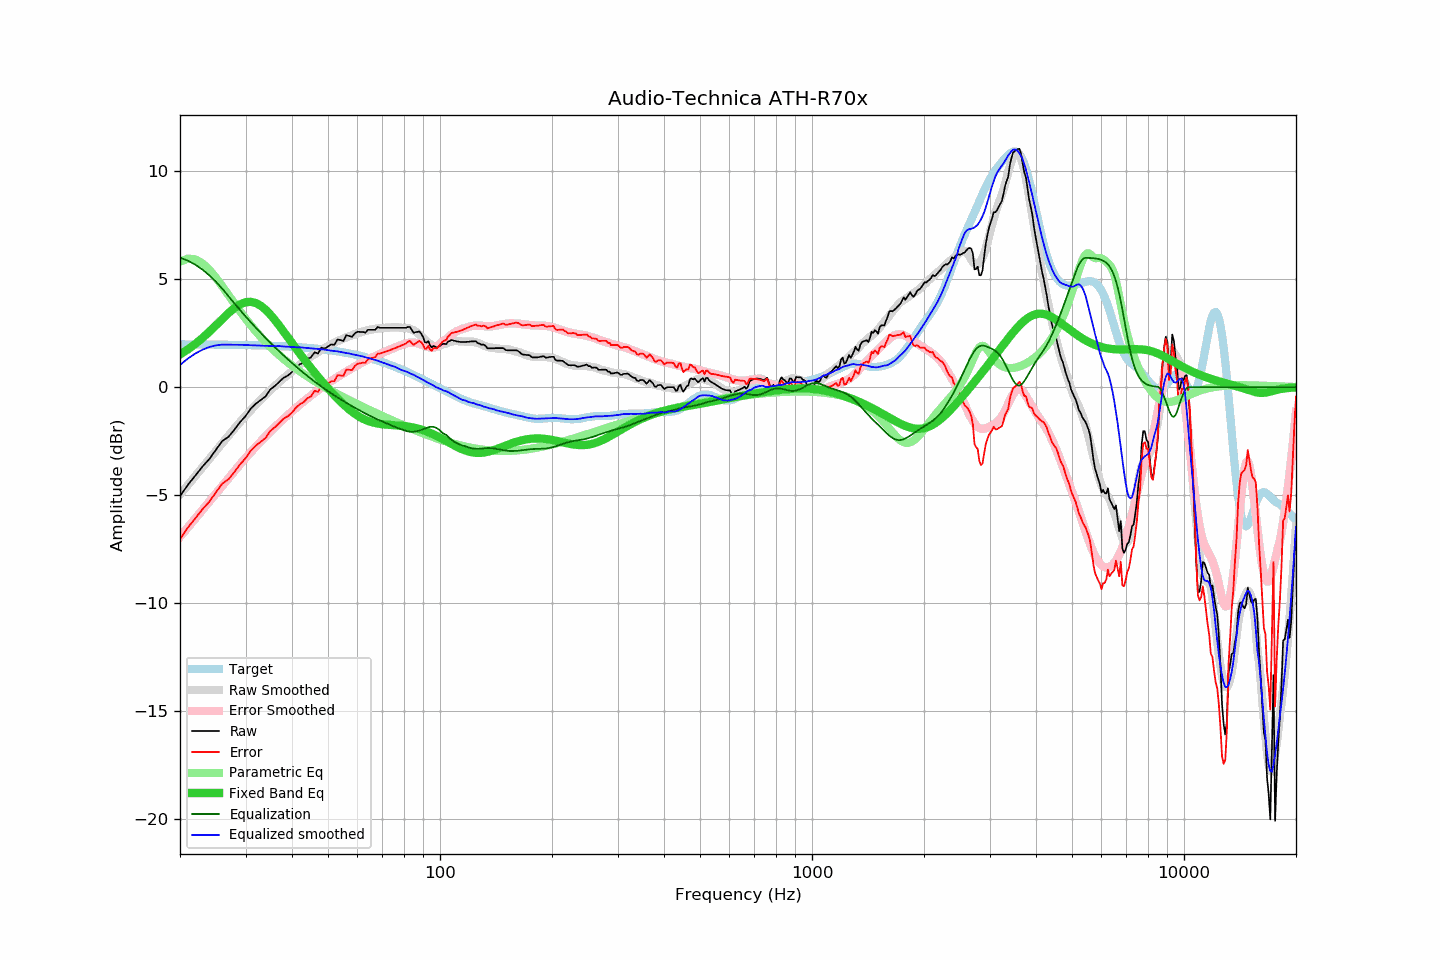

Source data for this figure (header and first rows):
frequency, raw, error, smoothed, error_smoothed, equalization, parametric_eq, equalized_raw, equalized_smoothed, target
20, -5.05, -7.03, -4.97, -6.93, 6.00, 1.52, 0.95, 1.03, 1.98
21, -4.52, -6.50, -4.53, -6.50, 5.86, 1.75, 1.34, 1.33, 1.98
22, -4.09, -6.07, -4.11, -6.08, 5.67, 2.01, 1.58, 1.56, 1.98
23, -3.67, -5.65, -3.70, -5.67, 5.44, 2.28, 1.77, 1.74, 1.98
24, -3.32, -5.29, -3.31, -5.29, 5.18, 2.57, 1.86, 1.86, 1.97
25, -2.89, -4.86, -2.94, -4.91, 4.88, 2.87, 1.99, 1.94, 1.97
26, -2.49, -4.46, -2.58, -4.56, 4.56, 3.16, 2.07, 1.97, 1.97
27, -2.30, -4.26, -2.24, -4.21, 4.21, 3.43, 1.91, 1.97, 1.96
28, -1.97, -3.93, -1.92, -3.89, 3.89, 3.66, 1.92, 1.97, 1.96
29, -1.62, -3.58, -1.61, -3.58, 3.58, 3.83, 1.96, 1.96, 1.96
30, -1.34, -3.29, -1.32, -3.28, 3.28, 3.93, 1.94, 1.96, 1.95
31, -0.99, -2.94, -1.06, -3.01, 3.01, 3.95, 2.02, 1.94, 1.95
32, -0.76, -2.70, -0.81, -2.75, 2.75, 3.90, 1.99, 1.93, 1.94
33, -0.59, -2.52, -0.57, -2.50, 2.50, 3.77, 1.91, 1.93, 1.93
34, -0.42, -2.35, -0.35, -2.27, 2.27, 3.58, 1.85, 1.92, 1.93
35, -0.10, -2.02, -0.14, -2.06, 2.06, 3.36, 1.96, 1.91, 1.92
36, 0.06, -1.85, 0.05, -1.85, 1.85, 3.11, 1.91, 1.90, 1.91
37, 0.25, -1.65, 0.25, -1.65, 1.65, 2.84, 1.90, 1.90, 1.90
38, 0.44, -1.45, 0.42, -1.47, 1.47, 2.58, 1.91, 1.89, 1.89
39, 0.54, -1.34, 0.59, -1.29, 1.29, 2.31, 1.83, 1.88, 1.88
40, 0.70, -1.17, 0.74, -1.12, 1.12, 2.05, 1.82, 1.86, 1.87
41, 0.91, -0.95, 0.89, -0.96, 0.96, 1.79, 1.87, 1.85, 1.86
42, 1.06, -0.79, 1.04, -0.81, 0.81, 1.55, 1.87, 1.85, 1.85
43, 1.14, -0.70, 1.17, -0.66, 0.66, 1.32, 1.80, 1.83, 1.84
44, 1.31, -0.51, 1.30, -0.52, 0.52, 1.10, 1.83, 1.82, 1.82
45, 1.38, -0.43, 1.42, -0.39, 0.39, 0.88, 1.77, 1.81, 1.81
46, 1.62, -0.17, 1.52, -0.26, 0.26, 0.68, 1.88, 1.78, 1.79
47, 1.56, -0.22, 1.63, -0.14, 0.14, 0.48, 1.70, 1.77, 1.78
48, 1.83, 0.07, 1.73, -0.03, 0.03, 0.30, 1.86, 1.76, 1.76
49, 1.79, 0.05, 1.82, 0.08, -0.08, 0.12, 1.71, 1.74, 1.74
50, 1.89, 0.17, 1.90, 0.19, -0.19, -0.05, 1.70, 1.71, 1.72
51, 1.98, 0.28, 1.98, 0.29, -0.29, -0.22, 1.69, 1.69, 1.70
52, 1.96, 0.28, 2.05, 0.38, -0.38, -0.37, 1.58, 1.67, 1.68
53, 2.21, 0.55, 2.13, 0.47, -0.47, -0.52, 1.74, 1.66, 1.66
54, 2.18, 0.54, 2.19, 0.56, -0.56, -0.66, 1.62, 1.63, 1.64
55, 2.14, 0.53, 2.25, 0.64, -0.64, -0.79, 1.50, 1.61, 1.61
56, 2.41, 0.82, 2.30, 0.72, -0.72, -0.92, 1.69, 1.58, 1.59
57, 2.37, 0.81, 2.37, 0.80, -0.80, -1.03, 1.57, 1.56, 1.56
58, 2.33, 0.79, 2.40, 0.88, -0.88, -1.14, 1.45, 1.53, 1.54
59, 2.49, 0.98, 2.46, 0.95, -0.95, -1.23, 1.54, 1.51, 1.51
60, 2.57, 1.09, 2.50, 1.02, -1.02, -1.32, 1.55, 1.48, 1.48
61, 2.56, 1.11, 2.54, 1.09, -1.09, -1.39, 1.47, 1.45, 1.45
62, 2.56, 1.14, 2.58, 1.16, -1.16, -1.46, 1.40, 1.42, 1.42
63, 2.52, 1.13, 2.60, 1.22, -1.22, -1.51, 1.30, 1.38, 1.39
64, 2.66, 1.30, 2.64, 1.28, -1.28, -1.56, 1.38, 1.36, 1.36
65, 2.66, 1.33, 2.66, 1.34, -1.34, -1.60, 1.32, 1.33, 1.33
66, 2.66, 1.36, 2.68, 1.39, -1.39, -1.64, 1.27, 1.29, 1.30
67, 2.66, 1.40, 2.70, 1.44, -1.44, -1.66, 1.22, 1.26, 1.26
68, 2.79, 1.56, 2.72, 1.49, -1.49, -1.68, 1.30, 1.23, 1.23
69, 2.75, 1.56, 2.73, 1.54, -1.54, -1.70, 1.21, 1.18, 1.19
70, 2.75, 1.59, 2.74, 1.59, -1.59, -1.72, 1.16, 1.15, 1.16
71, 2.75, 1.63, 2.75, 1.63, -1.63, -1.73, 1.12, 1.11, 1.12
72, 2.75, 1.67, 2.75, 1.68, -1.68, -1.74, 1.07, 1.07, 1.08
73, 2.75, 1.70, 2.76, 1.72, -1.72, -1.74, 1.03, 1.03, 1.05
74, 2.75, 1.74, 2.76, 1.77, -1.77, -1.75, 0.98, 0.99, 1.01
75, 2.75, 1.78, 2.77, 1.81, -1.81, -1.76, 0.94, 0.96, 0.97
76, 2.75, 1.82, 2.78, 1.85, -1.85, -1.76, 0.90, 0.93, 0.93
77, 2.75, 1.86, 2.77, 1.89, -1.89, -1.77, 0.86, 0.88, 0.89
78, 2.75, 1.90, 2.76, 1.93, -1.93, -1.78, 0.82, 0.83, 0.85
79, 2.75, 1.94, 2.75, 1.96, -1.96, -1.79, 0.79, 0.79, 0.81
... 553 more rows
